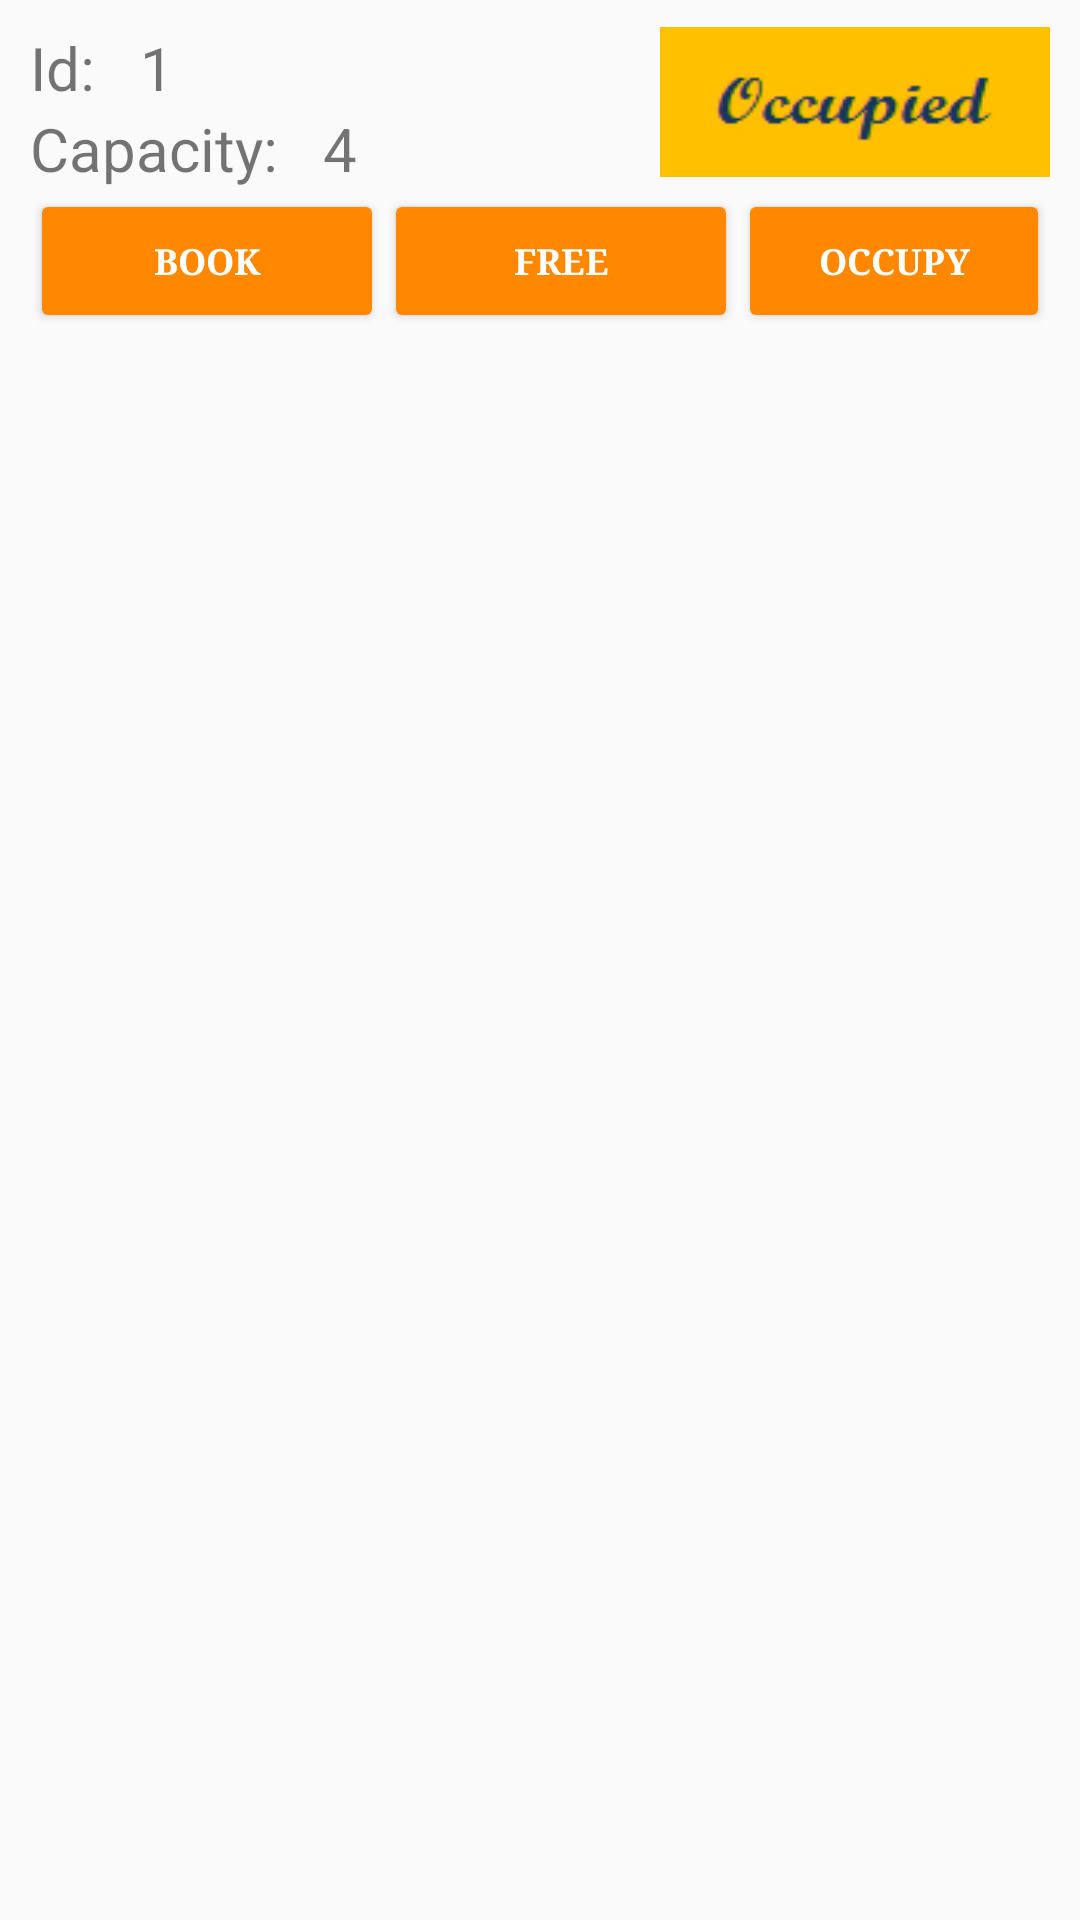

The Android layout XML behind this screen, and the referenced resources:
<!-- AndroidManifest.xml: application theme AppTheme -->
<!-- res/layout/hall_table_layout.xml -->
<?xml version="1.0" encoding="utf-8"?>
<RelativeLayout xmlns:android="http://schemas.android.com/apk/res/android"
    xmlns:app="http://schemas.android.com/apk/res-auto"
    android:layout_width="match_parent" android:layout_height="wrap_content"
    android:layout_marginBottom="4dp" android:paddingLeft="10dp" android:paddingRight="10dp" android:elevation="12dp">

    <TextView
        android:id="@+id/Tableid"
        android:layout_width="wrap_content"
        android:layout_height="wrap_content"
        android:layout_marginTop="9dp"
        android:text="Id: "
        android:textSize="20dp" />

   <TextView
        android:id="@+id/id"
        android:layout_width="wrap_content"
        android:layout_height="wrap_content"
        android:layout_alignParentTop="true"
        android:layout_marginLeft="10dp"
        android:layout_marginStart="10dp"
        android:layout_toEndOf="@+id/Tableid"
        android:layout_toRightOf="@+id/Tableid"
        android:layout_marginTop="9dp"
        android:text="1"
        android:textSize="20dp" />

       <TextView
           android:id="@+id/TableCapacity"
           android:layout_width="wrap_content"
           android:layout_height="wrap_content"
           android:layout_below="@+id/Tableid"
           android:text="Capacity: "
           android:layout_marginTop="0dp"
           android:textSize="20dp" />

       <TextView
           android:id="@+id/Capacity"
           android:layout_width="wrap_content"
           android:layout_height="wrap_content"
           android:layout_marginLeft="10dp"
           android:layout_marginStart="10dp"
           android:layout_below="@+id/id"
           android:layout_marginTop="0dp"
           android:layout_toEndOf="@+id/TableCapacity"
           android:layout_toRightOf="@+id/TableCapacity"
           android:text="4"
           android:textSize="20dp" />


       <ImageView
           android:id="@+id/imageView2"
           android:layout_width="130dp"
           android:layout_height="50dp"
           android:layout_alignEnd="@+id/occupied"
           android:layout_alignRight="@+id/occupied"
           android:layout_alignTop="@+id/id"
           android:scaleType="fitXY"
           app:srcCompat="@drawable/occupy" />

       <Button
           android:id="@+id/booking"
           style="@style/Widget.AppCompat.Button.Colored"
           android:layout_width="118dp"
           android:layout_height="wrap_content"
           android:layout_below="@+id/TableCapacity"
           android:layout_marginTop="0dp"
           android:backgroundTint="@android:color/holo_orange_dark"
           android:fontFamily="serif"
           android:text="Book"
           android:textSize="12dp"
           android:textStyle="bold" />

       <Button
           android:id="@+id/free"
           style="@style/Widget.AppCompat.Button.Colored"
           android:layout_width="118dp"
           android:layout_height="wrap_content"
           android:layout_marginTop="0dp"
           android:backgroundTint="@android:color/holo_orange_dark"
           android:fontFamily="serif"
           android:text="Free"
           android:textSize="12dp"
           android:textStyle="bold"
           android:layout_below="@+id/TableCapacity"
           android:layout_toEndOf="@+id/booking"
           android:layout_toRightOf="@+id/booking" />

       <Button
           android:id="@+id/occupied"
           style="@style/Widget.AppCompat.Button.Colored"
           android:layout_width="118dp"
           android:layout_height="wrap_content"
           android:layout_marginTop="0dp"
           android:backgroundTint="@android:color/holo_orange_dark"
           android:fontFamily="serif"
           android:text="Occupy"
           android:textSize="12dp"
           android:textStyle="bold"
           android:layout_below="@+id/TableCapacity"
           android:layout_toEndOf="@+id/free"
           android:layout_toRightOf="@+id/free" />




</RelativeLayout>
<!-- resources referenced by this layout -->
<resources>
  <!-- drawable occupy: png bitmap (drawable-v24, 1019 bytes) -->
  <style name="AppTheme" parent="Theme.AppCompat.Light.DarkActionBar">
          
          <item name="colorPrimary">@color/appOrange</item>
          <item name="colorPrimaryDark">@color/appOrangeDark</item>
          <item name="colorAccent">@color/colorAccent</item>
      </style>
  <color name="appOrange">#ff9800</color>
  <color name="appOrangeDark">#ef6c00</color>
  <color name="colorAccent">#ff4081</color>
</resources>
